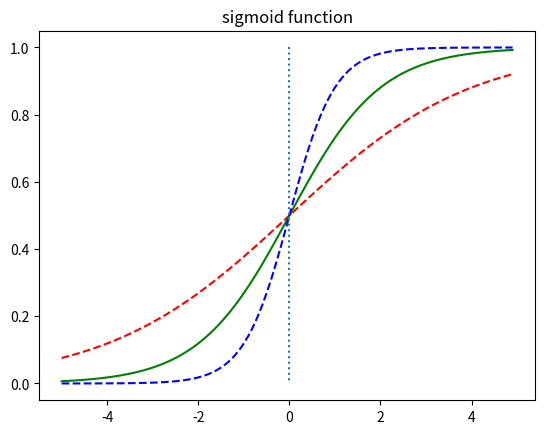

Here is the Python script that generated this plot:
import numpy as np
import matplotlib.pyplot as plt

def sigmoid(t):
    return 1/ (1+np.exp(-t))

x = np.arange(-5.0, 5.0, 0.1)
y1 = sigmoid(0.5 * x)
y2 = sigmoid(x)
y3 = sigmoid(2 * x)

plt.plot(x,y1,'r', linestyle = '--')
plt.plot(x,y2,'g', linestyle = '-')
plt.plot(x,y3,'b', linestyle = '--')
plt.plot([0,0], [1.0, 0.0], ':')  # 가운데 점선
plt.title("sigmoid function")
plt.show()

# 양상(존재여부) 범주
# 0(음성) if p <  0.5
# 1(양성) if p >= 0.5
# 결론적으로는 t>=0 이면 sigma(t) >= 0.5이므로 (반대는 반대로)
# 시그모이드 공식과 함께 생각하면 sigma^T.x가 양수일 때 1 (양성 범주),
# 음수일 때 0(음성 범주) 이라고 예측한다